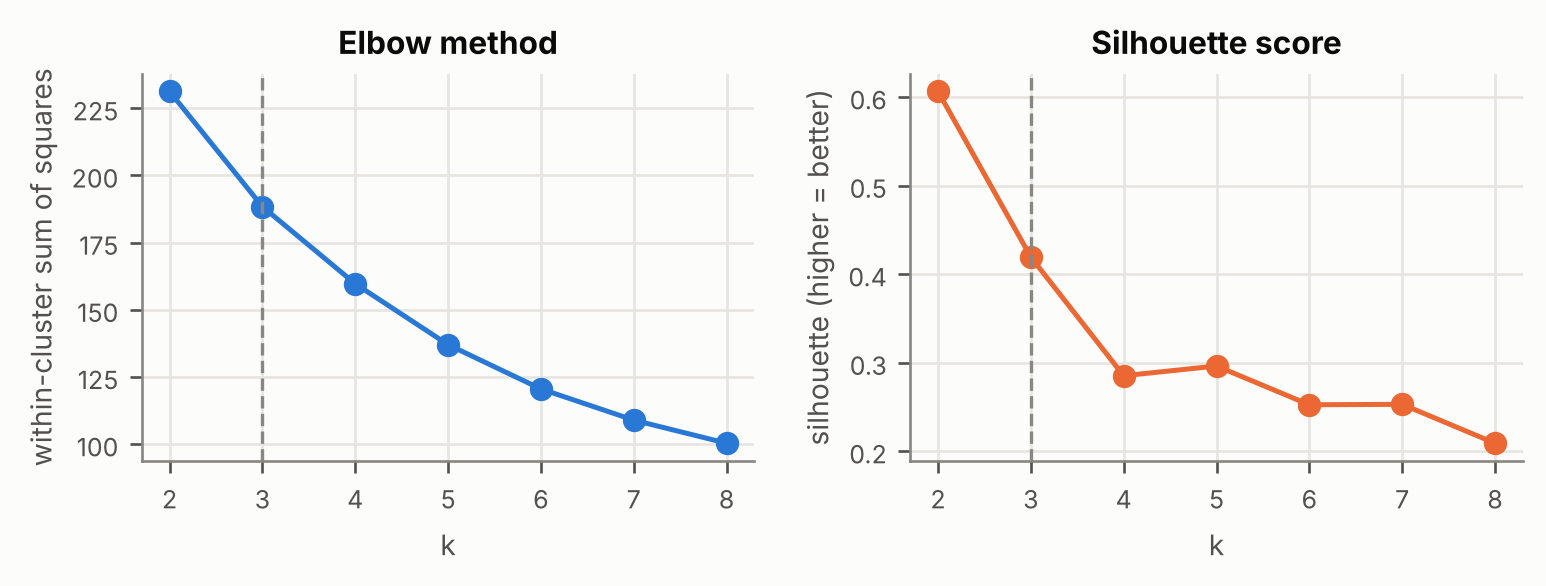

Source data for this figure (header and first rows):
k, inertia (WCSS), silhouette ↑, Davies–Bouldin ↓, Calinski–Harabasz ↑, cluster sizes
2, 231.2, 0.6063, 0.5842, 84.46, [47, 11]
3, 188.4, 0.4193, 0.8959, 57.17, [42, 11, 5]
4, 159.7, 0.2852, 1.157, 47.39, [29, 14, 11, 4]
5, 137, 0.2962, 1.117, 42.85, [19, 15, 11, 9, 4]
6, 120.5, 0.2525, 1.235, 39.65, [19, 15, 9, 8, 4, 3]
7, 108.9, 0.2529, 0.979, 36.77, [19, 15, 9, 8, 4, 2, 1]
8, 100.3, 0.209, 1.146, 34.15, [18, 13, 9, 5, 5, 4, 3, 1]
